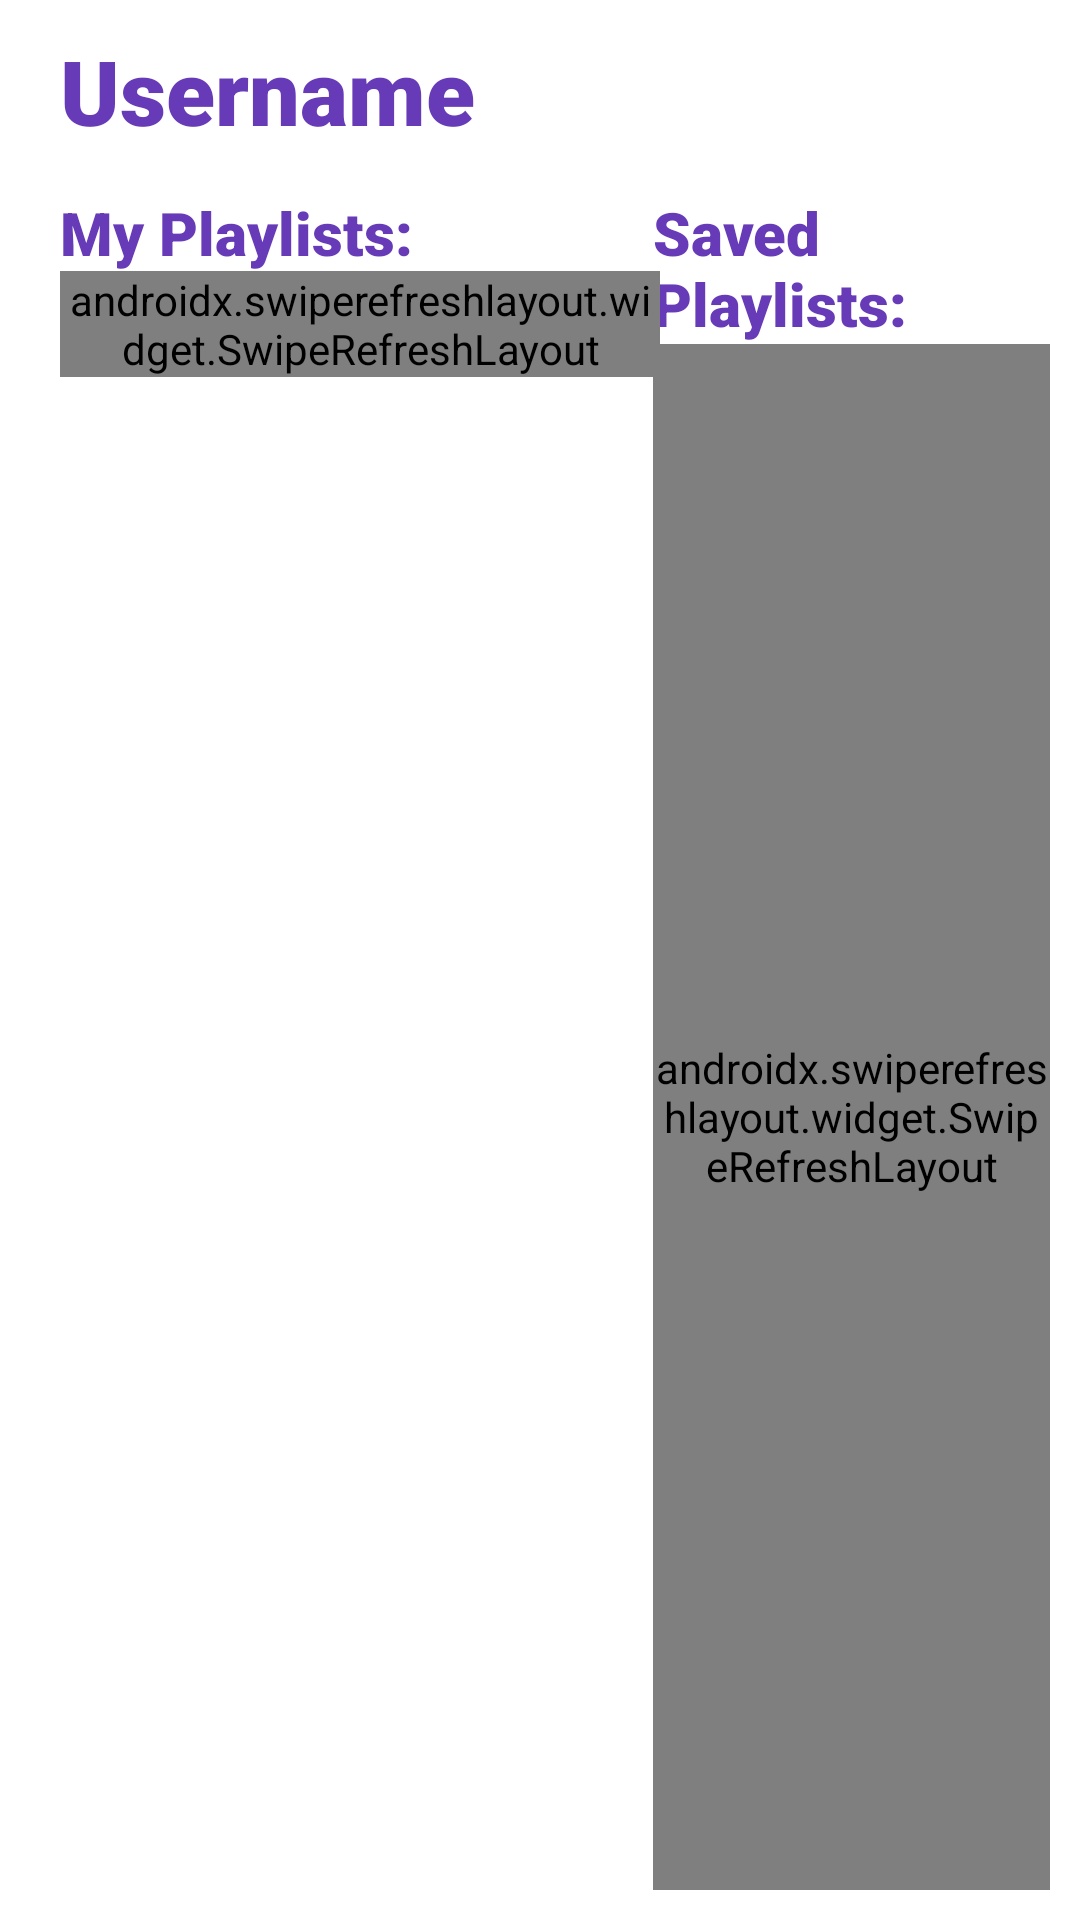

The Android layout XML behind this screen, and the referenced resources:
<!-- AndroidManifest.xml: application theme Theme.SpotifyRecommendations -->
<!-- res/layout/fragment_profile.xml -->
<?xml version="1.0" encoding="utf-8"?>
<RelativeLayout xmlns:android="http://schemas.android.com/apk/res/android"
    xmlns:tools="http://schemas.android.com/tools"
    android:layout_width="match_parent"
    android:layout_height="match_parent"
    android:padding="10dp"
    tools:context=".fragments.ProfileFragment">


    <TextView
        android:id="@+id/tvUsername"
        android:layout_width="wrap_content"
        android:layout_height="wrap_content"
        android:layout_marginStart="10dp"
        android:drawablePadding="10dp"
        android:fontFamily="sans-serif-black"
        android:text="Username"
        android:textColor="#673AB7"
        android:textSize="30dp" />

    <TextView
        android:id="@+id/tvMyPlaylists"
        android:layout_width="wrap_content"
        android:layout_height="wrap_content"
        android:layout_below="@id/tvTop"
        android:layout_marginStart="10dp"
        android:fontFamily="sans-serif-black"
        android:text="My Playlists:"
        android:textColor="#673AB7"
        android:textSize="20dp"
        android:textStyle="bold" />


    <TextView
        android:id="@+id/tvSavedPlaylists"
        android:layout_width="wrap_content"
        android:layout_height="wrap_content"
        android:layout_below="@id/tvTop"
        android:layout_marginStart="80dp"
        android:layout_toEndOf="@id/tvMyPlaylists"
        android:fontFamily="sans-serif-black"
        android:text="Saved Playlists:"
        android:textColor="#673AB7"
        android:textSize="20dp"
        android:textStyle="bold" />

    <androidx.swiperefreshlayout.widget.SwipeRefreshLayout
        android:id="@+id/swipeContainer"
        android:layout_width="match_parent"
        android:layout_height="match_parent"
        android:layout_below="@id/tvSavedPlaylists"
        android:layout_alignStart="@id/tvSavedPlaylists"
        android:layout_toEndOf="@id/swipeContainerMy">


        <androidx.recyclerview.widget.RecyclerView

            android:id="@+id/rvSaved"
            android:layout_width="wrap_content"
            android:layout_height="wrap_content"
            android:layout_below="@id/tvSavedPlaylists"
            android:layout_alignStart="@id/tvSavedPlaylists"
            android:layout_toEndOf="@id/rvPlaylists"
            android:padding="8dp" />
    </androidx.swiperefreshlayout.widget.SwipeRefreshLayout>


    <androidx.swiperefreshlayout.widget.SwipeRefreshLayout
        android:id="@+id/swipeContainerMy"
        android:layout_width="200dp"
        android:layout_height="wrap_content"
        android:layout_below="@id/tvMyPlaylists"
        android:layout_alignStart="@id/tvMyPlaylists"
        android:layout_marginStart="0dp"
        android:layout_marginTop="-1dp">

        <androidx.recyclerview.widget.RecyclerView

            android:id="@+id/rvPlaylists"
            android:layout_width="200dp"
            android:layout_height="wrap_content"
            android:layout_below="@id/tvMyPlaylists"
            android:padding="8dp" />

    </androidx.swiperefreshlayout.widget.SwipeRefreshLayout>

    <TextView
        android:id="@+id/tvTop"
        android:layout_width="wrap_content"
        android:layout_height="wrap_content"
        android:layout_below="@id/tvUsername"
        android:layout_marginStart="10dp"
        android:fontFamily="sans-serif-medium"
        android:textColor="#3F51B5"
        android:textSize="10sp" />


    
    
    
    
    
    


    
    
    
    
    

    

</RelativeLayout>
<!-- resources referenced by this layout -->
<resources>
  <style name="Theme.SpotifyRecommendations" parent="Theme.MaterialComponents.DayNight.DarkActionBar">
          
          <item name="colorPrimary">@color/purple_500</item>
          <item name="colorPrimaryVariant">@color/purple_700</item>
          <item name="colorOnPrimary">@color/white</item>
          
          <item name="colorSecondary">@color/teal_200</item>
          <item name="colorSecondaryVariant">@color/teal_700</item>
          <item name="colorOnSecondary">@color/black</item>
          
          <item name="android:statusBarColor" tools:targetApi="l">?attr/colorPrimaryVariant</item>
          
      </style>
  <color name="purple_500">#FF6200EE</color>
  <color name="purple_700">#FF3700B3</color>
  <color name="white">#FFFFFFFF</color>
  <color name="teal_200">#FF03DAC5</color>
  <color name="teal_700">#FF018786</color>
  <color name="black">#FF000000</color>
</resources>
